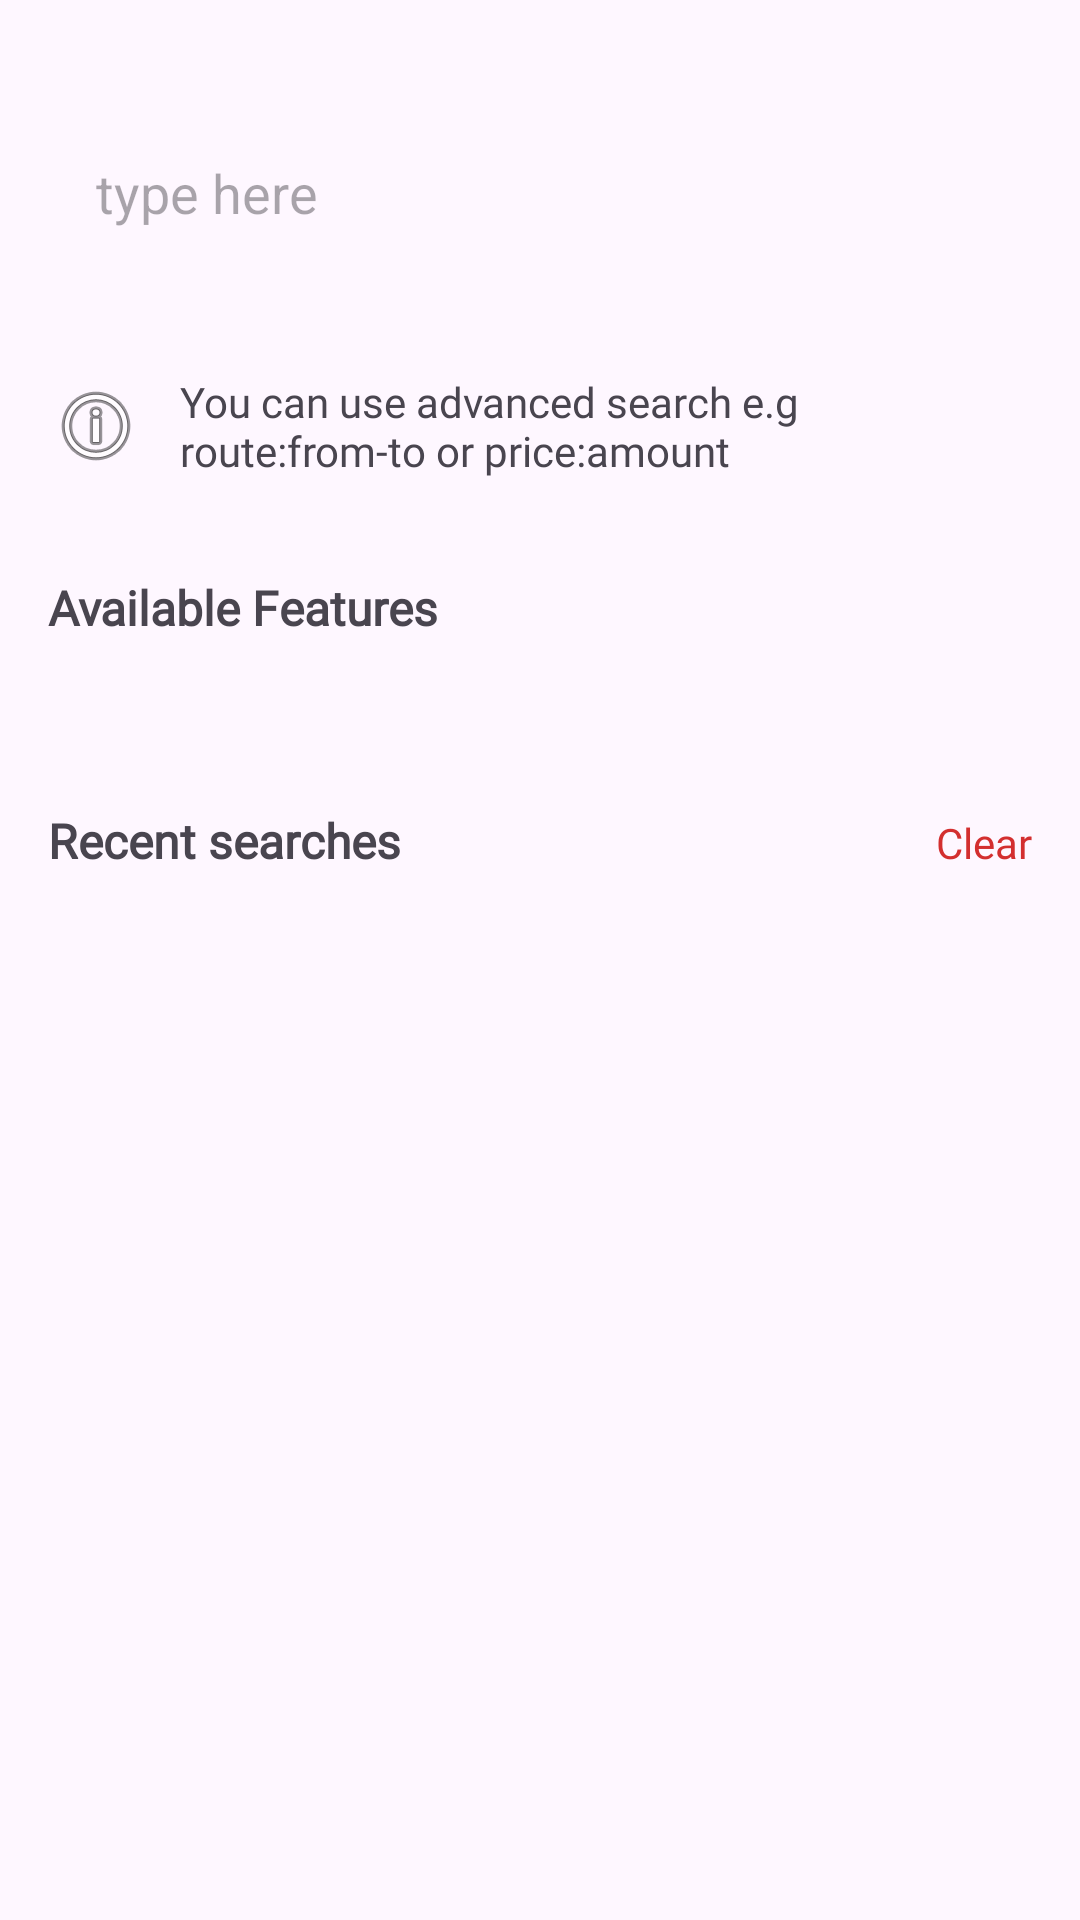

Android layout source for this screen:
<!-- AndroidManifest.xml: application theme Theme.Booker -->
<!-- res/layout/fragment_search_screen.xml -->
<?xml version="1.0" encoding="utf-8"?>
<LinearLayout xmlns:android="http://schemas.android.com/apk/res/android"
    xmlns:app="http://schemas.android.com/apk/res-auto"
    xmlns:tools="http://schemas.android.com/tools"
    android:layout_width="match_parent"
    android:layout_height="match_parent"
    android:orientation="vertical"
    tools:context=".SearchScreen">

    <Space
        android:layout_width="match_parent"
        android:layout_height="20dp" />

    <EditText
        android:id="@+id/editTextText"
        android:layout_width="match_parent"
        android:layout_height="wrap_content"
        android:layout_margin="16dp"
        android:background="@drawable/roundedshapedstroked12dp"
        android:drawableStart="@drawable/round_search_24"
        android:drawablePadding="12dp"
        android:ems="10"
        android:hint="type here"
        android:inputType="text"
        android:padding="16dp" />

    <TextView
        android:id="@+id/textView41"
        android:layout_width="match_parent"
        android:layout_height="wrap_content"
        android:drawableStart="@android:drawable/ic_menu_info_details"
        android:drawablePadding="12dp"
        android:fontFamily="@font/ubunturegular"
        android:padding="16dp"
        android:text="You can use advanced search e.g route:from-to or price:amount"
        android:textColor="@color/black_overlay" />

    <TextView
        android:id="@+id/textView42"
        android:layout_width="match_parent"
        android:layout_height="wrap_content"
        android:fontFamily="@font/ubuntubold"
        android:padding="16dp"
        android:text="Available Features"
        android:textSize="16sp"
        android:textStyle="bold" />

    <androidx.recyclerview.widget.RecyclerView
        android:layout_width="match_parent"
        android:layout_height="wrap_content"
        android:orientation="horizontal"
        android:padding="12dp"
        app:spanCount="3"
        tools:itemCount="7"
        app:layoutManager="androidx.recyclerview.widget.StaggeredGridLayoutManager"
        tools:listitem="@layout/companyofferings" />

    <LinearLayout
        android:layout_width="match_parent"
        android:layout_height="wrap_content"
        android:orientation="horizontal"
        android:padding="16dp">

        <TextView
            android:id="@+id/textView43"
            android:layout_width="match_parent"
            android:layout_height="wrap_content"
            android:layout_weight="1"
            android:fontFamily="@font/ubuntubold"
            android:text="Recent searches"
            android:textSize="16sp"
            android:textStyle="bold" />

        <TextView
            android:id="@+id/textView44"
            android:layout_width="wrap_content"
            android:layout_height="wrap_content"
            android:layout_weight="0"
            android:fontFamily="@font/ubuntu"
            android:text="Clear"
            android:textColor="#D32F2F" />

    </LinearLayout>

    <androidx.recyclerview.widget.RecyclerView
        android:layout_width="match_parent"
        android:layout_height="wrap_content"
        android:padding="12dp"
        tools:itemCount="3"
        tools:listitem="@layout/recentactivityitem" />

</LinearLayout>
<!-- res/layout/companyofferings.xml (included above) -->
<?xml version="1.0" encoding="utf-8"?>
<LinearLayout xmlns:android="http://schemas.android.com/apk/res/android"
    android:layout_width="wrap_content"
    android:layout_height="wrap_content"
    android:layout_margin="5dp"
    android:background="@drawable/roundedcorner8dp"
    android:orientation="horizontal"
    android:padding="8dp">

    <LinearLayout
        android:layout_width="wrap_content"
        android:layout_height="wrap_content"
        android:layout_gravity="center_vertical"
        android:layout_marginEnd="12dp"
        android:layout_weight="0"
        android:background="@drawable/circleshape"
        android:backgroundTint="#FFA000"
        android:orientation="horizontal" />

    <TextView
        android:id="@+id/textView16"
        android:layout_width="match_parent"
        android:layout_height="wrap_content"
        android:layout_gravity="center_vertical"
        android:layout_marginEnd="8dp"
        android:fontFamily="@font/ubuntubold"
        android:text="TextView"
        android:textSize="14sp" />
</LinearLayout>
<!-- res/layout/recentactivityitem.xml (included above) -->
<?xml version="1.0" encoding="utf-8"?>
<LinearLayout xmlns:android="http://schemas.android.com/apk/res/android"
    xmlns:app="http://schemas.android.com/apk/res-auto"
    android:layout_width="match_parent"
    android:layout_height="wrap_content"
    android:layout_margin="5dp"
    android:background="@drawable/roundedshaped"
    android:backgroundTint="#F4F4F4"
    android:orientation="vertical"
    android:padding="16dp">

    <LinearLayout
        android:layout_width="match_parent"
        android:layout_height="wrap_content"
        android:layout_marginBottom="6dp"
        android:orientation="horizontal">

        <TextView
            android:id="@+id/textView34"
            android:layout_width="wrap_content"
            android:layout_height="wrap_content"
            android:layout_weight="1"
            android:fontFamily="@font/ubuntu"
            android:text="TextView" />

        <TextView
            android:id="@+id/textView35"
            android:layout_width="wrap_content"
            android:layout_height="wrap_content"
            android:layout_weight="1"
            android:fontFamily="@font/ubuntu"
            android:text="TextView"
            android:textAlignment="textEnd" />

    </LinearLayout>

    <LinearLayout
        android:layout_width="match_parent"
        android:layout_height="wrap_content"
        android:layout_marginBottom="6dp"
        android:orientation="horizontal">

        <TextView
            android:id="@+id/textView36"
            android:layout_width="wrap_content"
            android:layout_height="wrap_content"
            android:layout_weight="0"
            android:text="TextView"
            android:textAlignment="viewStart"
            android:textStyle="bold" />

        <ImageView
            android:id="@+id/imageView7"
            android:layout_width="wrap_content"
            android:layout_height="wrap_content"
            android:layout_weight="1"
            app:srcCompat="@drawable/round_airplane_ticket_24" />

        <TextView
            android:id="@+id/textView37"
            android:layout_width="wrap_content"
            android:layout_height="wrap_content"
            android:layout_weight="0"
            android:text="TextView"
            android:textAlignment="textEnd"
            android:textStyle="bold" />

    </LinearLayout>

    <LinearLayout
        android:layout_width="match_parent"
        android:layout_height="wrap_content"
        android:layout_weight="0"
        android:orientation="horizontal">

        <TextView
            android:id="@+id/textView38"
            android:layout_width="wrap_content"
            android:layout_height="wrap_content"
            android:layout_weight="1"
            android:fontFamily="@font/ubuntu"
            android:text="TextView"
            android:textAlignment="viewStart" />

        <TextView
            android:id="@+id/textView39"
            android:layout_width="wrap_content"
            android:layout_height="wrap_content"
            android:layout_weight="1"
            android:fontFamily="@font/ubuntu"
            android:text="TextView"
            android:textAlignment="center" />

        <TextView
            android:id="@+id/textView40"
            android:layout_width="wrap_content"
            android:layout_height="wrap_content"
            android:layout_weight="1"
            android:fontFamily="@font/ubuntu"
            android:text="TextView"
            android:textAlignment="viewEnd" />
    </LinearLayout>
</LinearLayout>
<!-- resources referenced by this layout -->
<resources>
  <!-- drawable circleshape (drawable) -->
  <?xml version="1.0" encoding="utf-8"?>
  <shape xmlns:android="http://schemas.android.com/apk/res/android"
      android:shape="oval"
      >
  
      <size
          android:width="12dp"
          android:height="12dp" />
      <solid android:color="@color/quantum_grey" />
  
  </shape>
  <!-- drawable round_airplane_ticket_24 (drawable) -->
  <vector xmlns:android="http://schemas.android.com/apk/res/android" android:autoMirrored="true" android:height="24dp" android:tint="#000000" android:viewportHeight="24" android:viewportWidth="24" android:width="24dp">
        
      <path android:fillColor="@android:color/white" android:pathData="M20.19,4H4C2.9,4 2.01,4.9 2.01,6v4C3.11,10 4,10.9 4,12s-0.89,2 -2,2v4c0,1.1 0.9,2 2,2h16c1.1,0 2,-0.9 2,-2V6C22,4.9 21.19,4 20.19,4zM17.73,13.3l-8.49,2.26c-0.22,0.06 -0.45,-0.04 -0.56,-0.23l-1.12,-1.95c-0.18,-0.3 -0.01,-0.69 0.32,-0.78h0c0.16,-0.04 0.34,-0.01 0.47,0.1l1.05,0.82l2.39,-0.64L9.9,9.6c-0.26,-0.44 -0.02,-1.01 0.47,-1.15l0,0c0.26,-0.07 0.54,0 0.74,0.18l3.69,3.44l2.44,-0.65c0.51,-0.14 1.04,0.17 1.18,0.68C18.55,12.62 18.25,13.15 17.73,13.3z"/>
      
  </vector>
  <!-- drawable roundedcorner8dp (drawable) -->
  <?xml version="1.0" encoding="utf-8"?>
  <shape xmlns:android="http://schemas.android.com/apk/res/android"
      android:shape="rectangle">
      <corners android:radius="8dp"/>
      <stroke android:width="1dp" android:color="@color/black"/>
  </shape>
  <style name="Theme.Booker" parent="Base.Theme.Booker" />
  <style name="Base.Theme.Booker" parent="Theme.Material3.DayNight.NoActionBar">
          
          
  
      </style>
  <!-- not gathered from this repository: default colours our renderer supplied (Android Studio template values) -->
  <color name="black">#FF000000</color>
</resources>
